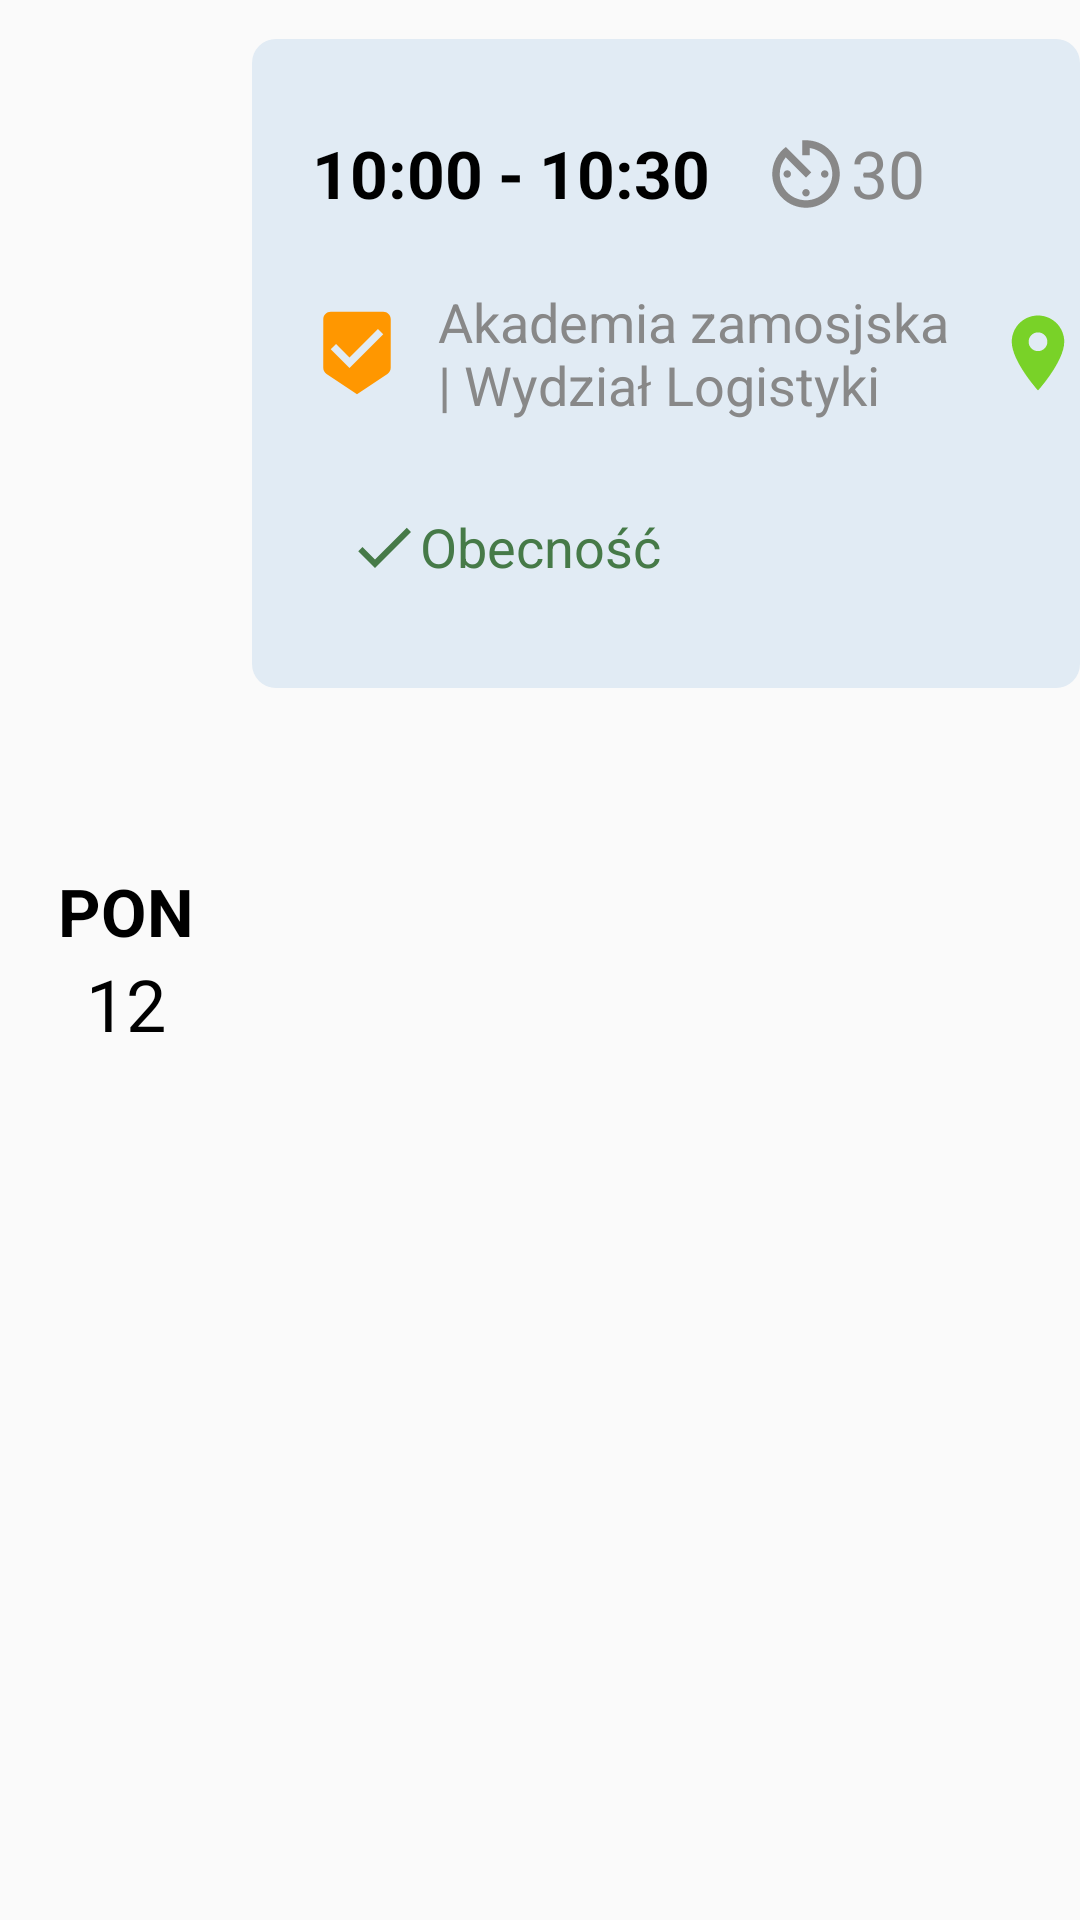

Reconstruct the res/layout file that produces this screen, plus the resources it refers to.
<!-- AndroidManifest.xml: application theme Theme.Bar -->
<!-- res/layout/frame_lesson_select.xml -->
<?xml version="1.0" encoding="utf-8"?>

<LinearLayout
    xmlns:android="http://schemas.android.com/apk/res/android"
    xmlns:tools="http://schemas.android.com/tools"
    android:layout_width="match_parent"
    android:orientation="horizontal"
    android:layout_height="wrap_content"
    android:baselineAligned="false">
        <LinearLayout
            android:layout_marginEnd="12sp"
            android:layout_marginStart="12sp"
            android:layout_gravity="center"
            android:layout_width="wrap_content"
            android:orientation="vertical"
            android:layout_height="wrap_content">

                <TextView
                    android:id="@+id/daysMonth"
                    android:layout_width="60sp"
                    android:layout_height="wrap_content"
                    android:text="@string/pon"
                    android:textAlignment="center"
                    android:textColor="@color/black"
                    android:textSize="22sp"
                    android:textStyle="bold"
                    tools:ignore="TextSizeCheck" />
                <TextView
                    android:text="@string/_12"
                    android:textColor="@color/black"
                    android:textAlignment="center"
                    android:textSize="24sp"
                    android:layout_gravity="center"
                    android:id="@+id/daysNum"
                    android:layout_width="60sp"
                    android:layout_height="wrap_content" />

        </LinearLayout>

        <LinearLayout
            android:layout_weight="1"
            android:id="@+id/layoutDetails"
            android:layout_width="0dp"
            android:layout_height="wrap_content"
            android:layout_marginTop="13sp"
            android:background="@drawable/radius_lesson"
            android:orientation="vertical"
            tools:ignore="TextSizeCheck,VisualLintBounds">

                <GridLayout
                    android:layout_width="wrap_content"
                    android:layout_height="wrap_content"
                    android:layout_marginStart="20sp"
                    android:layout_marginTop="30sp"
                    android:columnCount="5"
                    android:rowCount="1">

                        <TextView
                            android:id="@+id/timeBegin"
                            android:layout_width="wrap_content"
                            android:layout_height="wrap_content"
                            android:layout_marginEnd="5sp"
                            android:text="@string/_10_00"
                            android:textColor="@color/black"
                            android:textSize="22sp"
                            android:textStyle="bold" />
                        <TextView
                            android:layout_width="wrap_content"
                            android:layout_height="wrap_content"
                            android:layout_marginEnd="5sp"
                            android:text="@string/a"
                            android:textColor="@color/black"
                            android:textSize="22sp"
                            android:textStyle="bold" />
                        <TextView
                            android:id="@+id/timeEnd"
                            android:layout_width="wrap_content"
                            android:layout_height="wrap_content"
                            android:layout_marginEnd="17sp"
                            android:text="@string/_10_30"
                            android:textColor="@color/black"
                            android:textSize="22sp"
                            android:textStyle="bold" />

                        <ImageView
                            android:layout_width="30sp"
                            android:layout_height="30sp"
                            android:contentDescription="@string/app_name"
                            android:src="@drawable/baseline_av_timer_24"
                            tools:ignore="ImageContrastCheck" />

                        <TextView
                            android:id="@+id/timeResult"
                            android:layout_width="wrap_content"
                            android:layout_height="wrap_content"
                            android:text="@string/_30"
                            android:textColor="@color/colorGray"
                            android:textSize="22sp"
                            tools:ignore="TextContrastCheck" />
                </GridLayout>

                <GridLayout
                    android:layout_width="wrap_content"
                    android:layout_height="wrap_content"
                    android:layout_marginStart="20sp"
                    android:layout_marginTop="22sp"
                    android:columnCount="3"
                    android:rowCount="1">

                        <ImageView
                            android:layout_width="30sp"
                            android:layout_height="30sp"
                            android:layout_gravity="center"
                            android:contentDescription="@string/app_name"
                            android:src="@drawable/baseline_beenhere_24"
                            tools:ignore="ImageContrastCheck" />

                        <TextView
                            android:id="@+id/schoolText"
                            android:layout_width="175sp"
                            android:layout_height="match_parent"
                            android:layout_marginStart="12sp"
                            android:text="@string/akademia_zamosjska_wydzia_logistyki"
                            android:textColor="@color/colorGray"
                            android:textSize="18sp"
                            tools:ignore="TextSizeCheck,TextContrastCheck" />

                        <ImageView
                            android:layout_width="30sp"
                            android:layout_height="30sp"
                            android:layout_gravity="center"
                            android:layout_marginStart="10sp"
                            android:contentDescription="@string/app_name"
                            android:src="@drawable/baseline_location_on_24"
                            tools:ignore="ImageContrastCheck" />
                </GridLayout>

                <LinearLayout
                    android:layout_marginBottom="27sp"
                    android:layout_width="150sp"
                    android:layout_height="40sp"
                    android:layout_marginStart="20sp"
                    android:layout_marginTop="22sp"
                    android:background="@drawable/radius_accept">

                        <ImageView
                            android:layout_width="wrap_content"
                            android:layout_height="wrap_content"
                            android:layout_gravity="center"
                            android:layout_marginStart="12sp"
                            android:contentDescription="@string/app_name"
                            android:src="@drawable/baseline_check_24" />

                        <TextView
                            android:layout_width="wrap_content"
                            android:layout_height="wrap_content"
                            android:layout_gravity="center"
                            android:text="@string/obecno"
                            android:textColor="@color/colorGreen"
                            android:textSize="18sp"
                            tools:ignore="TextContrastCheck" />

                </LinearLayout>
        </LinearLayout>
</LinearLayout>
<!-- resources referenced by this layout -->
<resources>
  <color name="black">#FF000000</color>
  <color name="colorGray">#888888</color>
  <color name="colorGreen">#467A48</color>
  <!-- drawable baseline_av_timer_24 (drawable) -->
  <vector android:height="24dp" android:tint="@color/colorGray"
      android:viewportHeight="24" android:viewportWidth="24"
      android:width="24dp" xmlns:android="http://schemas.android.com/apk/res/android">
      <path android:fillColor="@android:color/white" android:pathData="M11,17c0,0.55 0.45,1 1,1s1,-0.45 1,-1 -0.45,-1 -1,-1 -1,0.45 -1,1zM11,3v4h2L13,5.08c3.39,0.49 6,3.39 6,6.92 0,3.87 -3.13,7 -7,7s-7,-3.13 -7,-7c0,-1.68 0.59,-3.22 1.58,-4.42L12,13l1.41,-1.41 -6.8,-6.8v0.02C4.42,6.45 3,9.05 3,12c0,4.97 4.02,9 9,9 4.97,0 9,-4.03 9,-9s-4.03,-9 -9,-9h-1zM18,12c0,-0.55 -0.45,-1 -1,-1s-1,0.45 -1,1 0.45,1 1,1 1,-0.45 1,-1zM6,12c0,0.55 0.45,1 1,1s1,-0.45 1,-1 -0.45,-1 -1,-1 -1,0.45 -1,1z"/>
  </vector>
  <!-- drawable baseline_beenhere_24 (drawable) -->
  <vector android:height="24dp" android:tint="#FF9700"
      android:viewportHeight="24" android:viewportWidth="24"
      android:width="24dp" xmlns:android="http://schemas.android.com/apk/res/android">
      <path android:fillColor="@android:color/white" android:pathData="M19,1L5,1c-1.1,0 -1.99,0.9 -1.99,2L3,15.93c0,0.69 0.35,1.3 0.88,1.66L12,23l8.11,-5.41c0.53,-0.36 0.88,-0.97 0.88,-1.66L21,3c0,-1.1 -0.9,-2 -2,-2zM10,16l-5,-5 1.41,-1.41L10,13.17l7.59,-7.59L19,7l-9,9z"/>
  </vector>
  <!-- drawable baseline_check_24 (drawable) -->
  <vector android:height="24dp" android:tint="@color/colorGreen"
      android:viewportHeight="24" android:viewportWidth="24"
      android:width="24dp" xmlns:android="http://schemas.android.com/apk/res/android">
      <path android:fillColor="@android:color/white" android:pathData="M9,16.17L4.83,12l-1.42,1.41L9,19 21,7l-1.41,-1.41z"/>
  </vector>
  <!-- drawable baseline_location_on_24 (drawable) -->
  <vector android:height="24dp" android:tint="#79D228"
      android:viewportHeight="24" android:viewportWidth="24"
      android:width="24dp" xmlns:android="http://schemas.android.com/apk/res/android">
      <path android:fillColor="@android:color/white" android:pathData="M12,2C8.13,2 5,5.13 5,9c0,5.25 7,13 7,13s7,-7.75 7,-13c0,-3.87 -3.13,-7 -7,-7zM12,11.5c-1.38,0 -2.5,-1.12 -2.5,-2.5s1.12,-2.5 2.5,-2.5 2.5,1.12 2.5,2.5 -1.12,2.5 -2.5,2.5z"/>
  </vector>
  <!-- drawable radius_lesson (drawable) -->
  <?xml version="1.0" encoding="utf-8"?>
  
  <shape android:shape="rectangle" xmlns:android="http://schemas.android.com/apk/res/android">
      <corners android:radius="8sp"/>
      <solid android:color="@color/colorLesson"/>
  </shape>
  <string name="_10_00">10:00</string>
  <string name="_10_30">10:30</string>
  <string name="_12">12</string>
  <string name="_30">30</string>
  <string name="a">-</string>
  <string name="akademia_zamosjska_wydzia_logistyki">Akademia zamosjska | Wydział Logistyki</string>
  <string name="app_name">Schedule</string>
  <string name="obecno">Obecność</string>
  <string name="pon">PON</string>
  <style name="Theme.Bar" parent="Base.Theme.Bar" />
  <color name="colorLesson">#E1EBF4</color>
  <style name="Base.Theme.Bar" parent="Theme.AppCompat.Light">
          
          <item name="colorPrimary">@color/colorPrimary</item>
          <item name="android:navigationBarColor">@color/black</item>
          <item name="android:statusBarColor">@color/black</item>
          
      </style>
  <color name="colorPrimary">#126AAF</color>
</resources>
